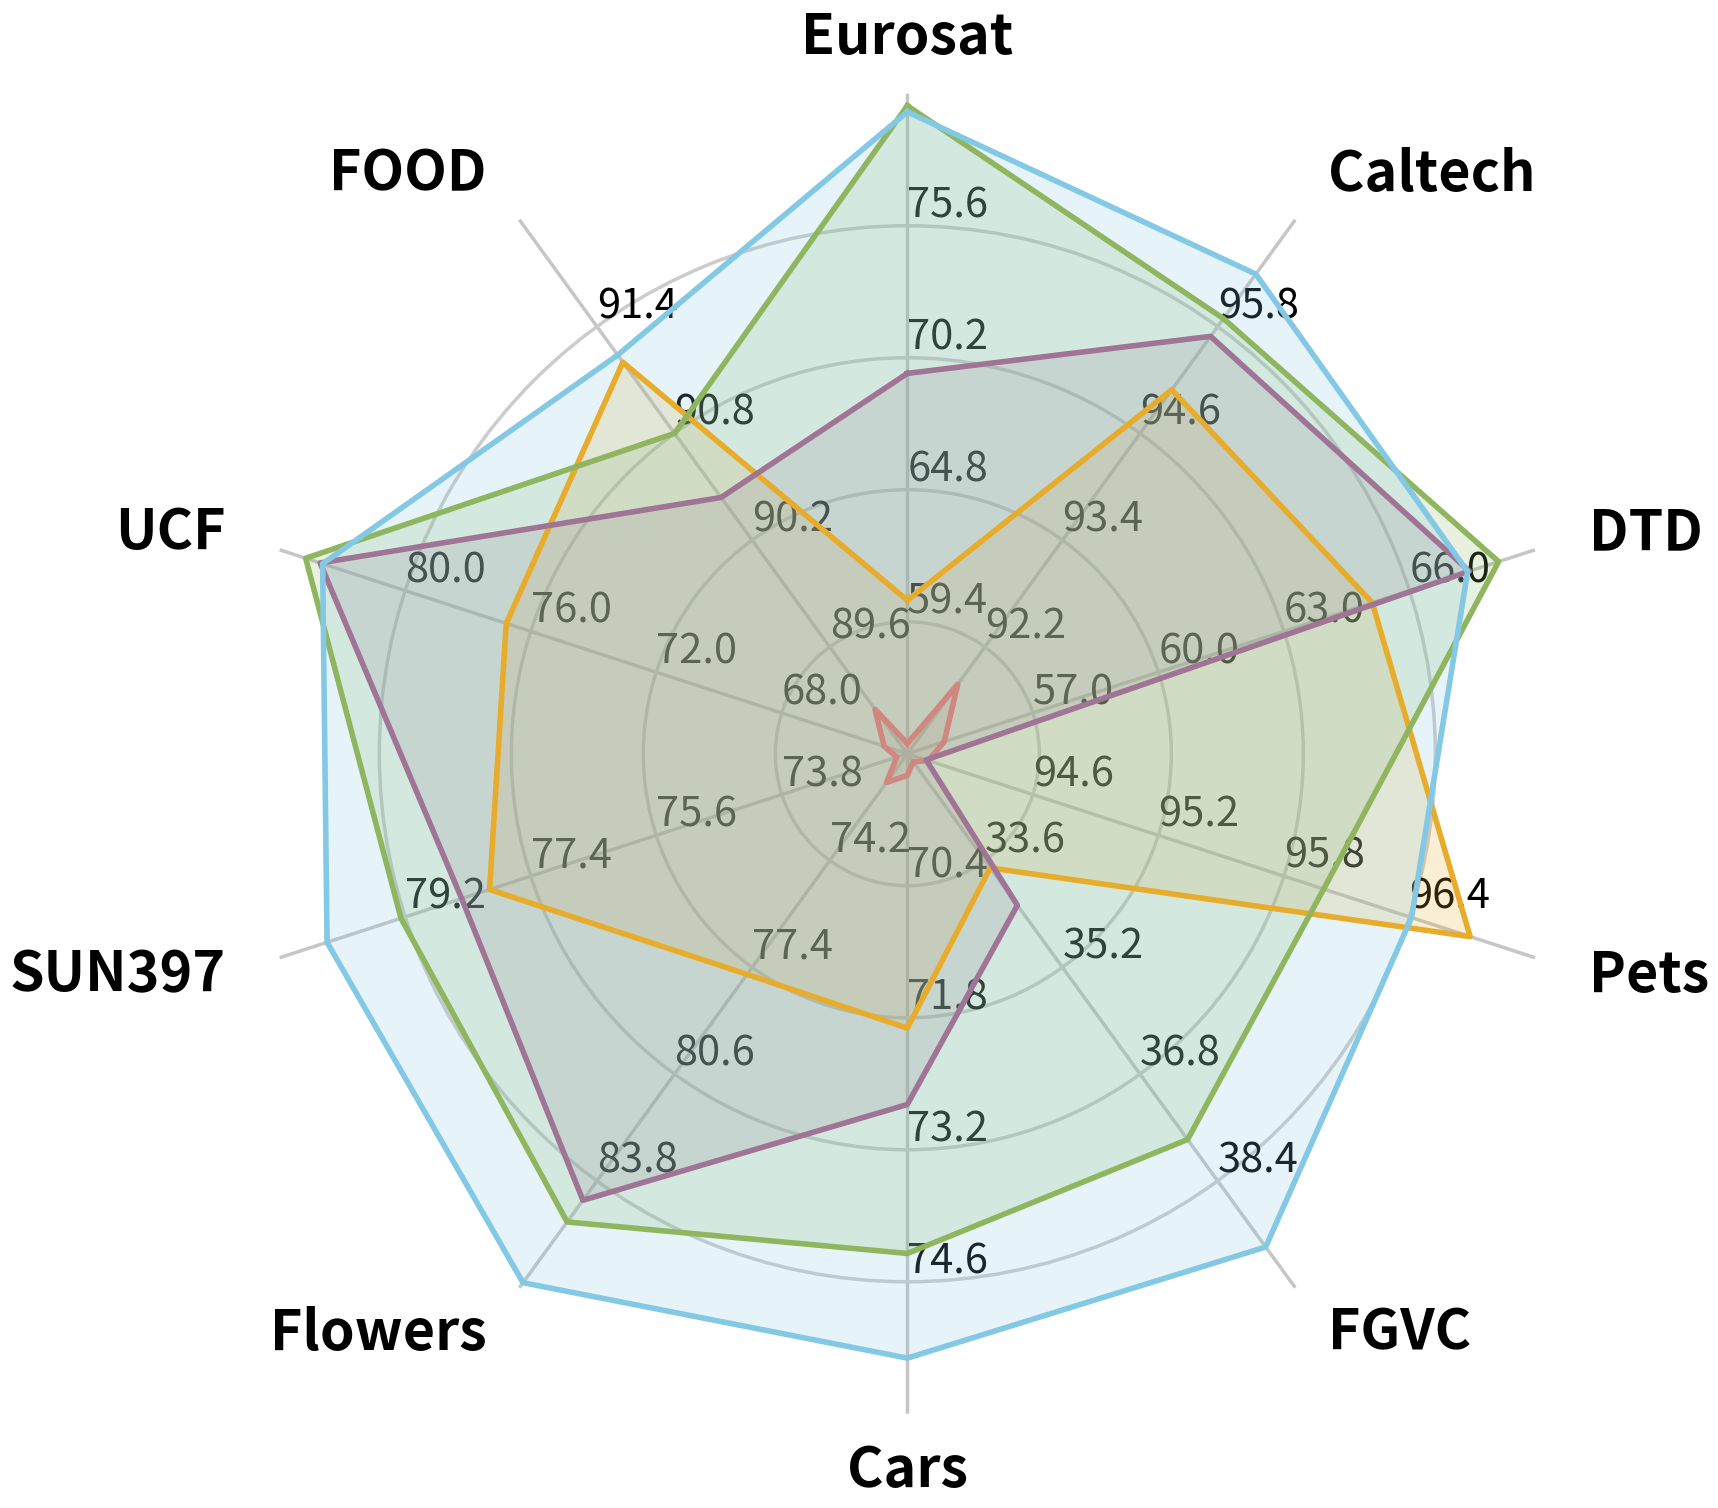

This figure's Python source:
# import the required libraries
import pandas as pd
import math
import matplotlib.pyplot as plt
import numpy as np
import textwrap

# Now need to convert out dataset into the same format
# Removed ImageNet dataset from the list
datasets = ["Eurosat", "Caltech", "DTD", "Pets", "FGVC", "Cars", "Flowers", "SUN397", "UCF", "FOOD"]
coop = [54.42, 91.78, 54.88, 94.10, 32.12, 69.23, 71.86, 72.15, 64.74, 89.25]
cocoop = [60.28, 95.09, 65.11, 96.69, 33.71, 71.91, 77.61, 77.99, 76.78, 91.20]
LFA = [69.56, 95.69, 67.43, 94.09, 34.27, 72.72, 84.38, 78.39, 82.71, 90.44]
Candle = [80.51, 95.89, 68.13, 95.99, 37.78, 74.30, 85.03, 79.26, 83.17, 90.80]
DroPLe = [80.26, 96.39, 67.39, 96.41, 39.39, 75.41, 86.85, 80.32, 82.63, 91.24]


all_data = [coop, cocoop, LFA, Candle, DroPLe]
df = pd.DataFrame(all_data, columns=datasets, index=['CoOp', 'CoCoOp', 'LFA', 'Candle', 'DroPLe'])
df.index.rename('Method', inplace=True)
data = df
result = df


# this class is taken from the the source https://towardsdatascience.com/how-to-create-and-visualize-complex-radar-charts-f7764d0f3652
class ComplexRadar():
    """
    Create a complex radar chart with different scales for each variable
    Parameters
    ----------
    fig : figure object
        A matplotlib figure object to add the axes on
    variables : list
        A list of variables
    ranges : list
        A list of tuples (min, max) for each variable
    n_ring_levels: int, defaults to 5
        Number of ordinate or ring levels to draw
    show_scales: bool, defaults to True
        Indicates if we the ranges for each variable are plotted
    """

    def __init__(self, fig, variables, ranges, n_ring_levels=5, show_scales=True):
        # Calculate angles and create for each variable an axes
        # Consider here the trick with having the first axes element twice (len+1)
        angles = np.arange(0, 360, 360. / len(variables))
        # Add more margin space around the radar chart
        axes = [fig.add_axes([0.2, 0.2, 0.6, 0.6], polar=True, label="axes{}".format(i)) for i in
                range(len(variables) + 1)]

        # Ensure clockwise rotation (first variable at the top N)
        for ax in axes:
            ax.set_theta_zero_location('N')
            ax.set_theta_direction(-1)
            ax.set_axisbelow(True)

        # Writing the ranges on each axes
        for i, ax in enumerate(axes):

            # Here we do the trick by repeating the first iteration
            j = 0 if (i == 0 or i == 1) else i - 1
            ax.set_ylim(*ranges[j])
            # Set endpoint to True if you like to have values right before the last circle
            grid = np.linspace(*ranges[j], num=n_ring_levels,
                               endpoint=False)
            gridlabel = ["{}".format(round(x, 2)) for x in grid]
            gridlabel[0] = ""  # remove values from the center
            # Make grid labels smaller (was 44, now 30)
            lines, labels = ax.set_rgrids(grid, labels=gridlabel, angle=angles[j], fontsize=30)  # the values of scales

            ax.set_ylim(*ranges[j])
            ax.spines["polar"].set_visible(False)
            ax.grid(visible=False)

            if show_scales == False:
                ax.set_yticklabels([])

        # Set all axes except the first one unvisible
        for ax in axes[1:]:
            ax.patch.set_visible(False)
            ax.xaxis.set_visible(False)

        # Setting the attributes
        self.angle = np.deg2rad(np.r_[angles, angles[0]])
        self.ranges = ranges
        self.ax = axes[0]
        self.ax1 = axes[1]
        self.plot_counter = 0

        # Draw (inner) circles and lines
        self.ax.yaxis.grid(linewidth=2.5, color='#CCCCCC')
        self.ax.xaxis.grid(linewidth=2.5, color='#c6c6c6')

        # Draw outer circle
        self.ax.spines['polar'].set_visible(False)

        # ax1 is the duplicate of axes[0] (self.ax)
        # Remove everything from ax1 except the plot itself
        self.ax1.axis('off')
        self.ax1.set_zorder(9)

        # Create the outer labels for each variable
        # Adjust font size (was 200, now 120)
        l, text = self.ax.set_thetagrids(angles, labels=variables, fontsize=120, weight='bold')

        # Beautify them
        labels = [t.get_text() for t in self.ax.get_xticklabels()]
        labels = ['\n'.join(textwrap.wrap(l, 15, break_long_words=False)) for l in labels]
        # Adjust the font size (was 50, now 40)
        self.ax.set_xticklabels(labels, fontsize=40)

        for t, a in zip(self.ax.get_xticklabels(), angles):
            if a == 0:
                t.set_ha('center')
            elif a > 0 and a < 180:
                t.set_ha('left')
            elif a == 180:
                t.set_ha('center')
            else:
                t.set_ha('right')

        # Double the padding (was 15, now 30)
        self.ax.tick_params(axis='both', pad=30)

    def _scale_data(self, data, ranges):
        """Scales data[1:] to ranges[0]"""
        for d, (y1, y2) in zip(data[1:], ranges[1:]):
            assert (y1 <= d <= y2) or (y2 <= d <= y1)
        x1, x2 = ranges[0]
        d = data[0]
        sdata = [d]
        for d, (y1, y2) in zip(data[1:], ranges[1:]):
            sdata.append((d - y1) / (y2 - y1) * (x2 - x1) + x1)
        return sdata

    def plot(self, data, color, *args, **kwargs):
        """Plots a line"""
        sdata = self._scale_data(data, self.ranges)
        if color == 'violet':
            # Increased line width (was 3, now 6)
            self.ax1.plot(self.angle, np.r_[sdata, sdata[0]], color=color, linewidth=6, *args, **kwargs)
        else:
            # Increased line width (was 2, now 4)
            self.ax1.plot(self.angle, np.r_[sdata, sdata[0]], color=color, linewidth=4, *args, **kwargs)
        self.plot_counter = self.plot_counter + 1

    def fill(self, data, color, *args, **kwargs):
        """Plots an area"""
        sdata = self._scale_data(data, self.ranges)
        self.ax1.fill(self.angle, np.r_[sdata, sdata[0]], color=color, *args, **kwargs)

    def use_legend(self, *args, **kwargs):
        """Shows a legend"""
        # Adjust the font size (was 54, now 40)
        leg = self.ax1.legend(fontsize=40, *args, **kwargs)

        # Remove legend border
        leg.get_frame().set_linewidth(0.0)

        # change the line width for the legend
        # Make lines thinner (was 20, now 8)
        for line in leg.get_lines():
            line.set_linewidth(8.0)

    def set_title(self, title, pad=25, **kwargs):
        """Set a title"""
        self.ax.set_title(title, pad=pad, **kwargs)


min_max_per_variable = data.describe().T[['min', 'max']]
min_max_per_variable['min'] = min_max_per_variable['min'].apply(lambda x: int(x))
min_max_per_variable['max'] = min_max_per_variable['max'].apply(lambda x: math.ceil(x))

variables = result.columns
ranges = list(min_max_per_variable.itertuples(index=False, name=None))

# Increased figure size with more margin space
fig1 = plt.figure(figsize=(22, 22))
radar = ComplexRadar(fig1, variables, ranges, show_scales=True)
colors = ['#cf8780', '#e8ac2c', '#a07495', '#90b55f', '#83c8e4']
for g, color in zip(result.index, colors):
    radar.plot(result.loc[g].values, label=f"{g}", color=color)
    radar.fill(result.loc[g].values, alpha=0.2, color=color)

# radar.set_title("Radar chart solution with different scales")
# Changed to 2x2 layout (ncol=2)
# radar.use_legend(loc='lower center', bbox_to_anchor=(0.5, -0.25), ncol=2)
# plt.savefig("radar_plot.svg", format='svg', bbox_inches='tight', dpi=600)
plt.show()